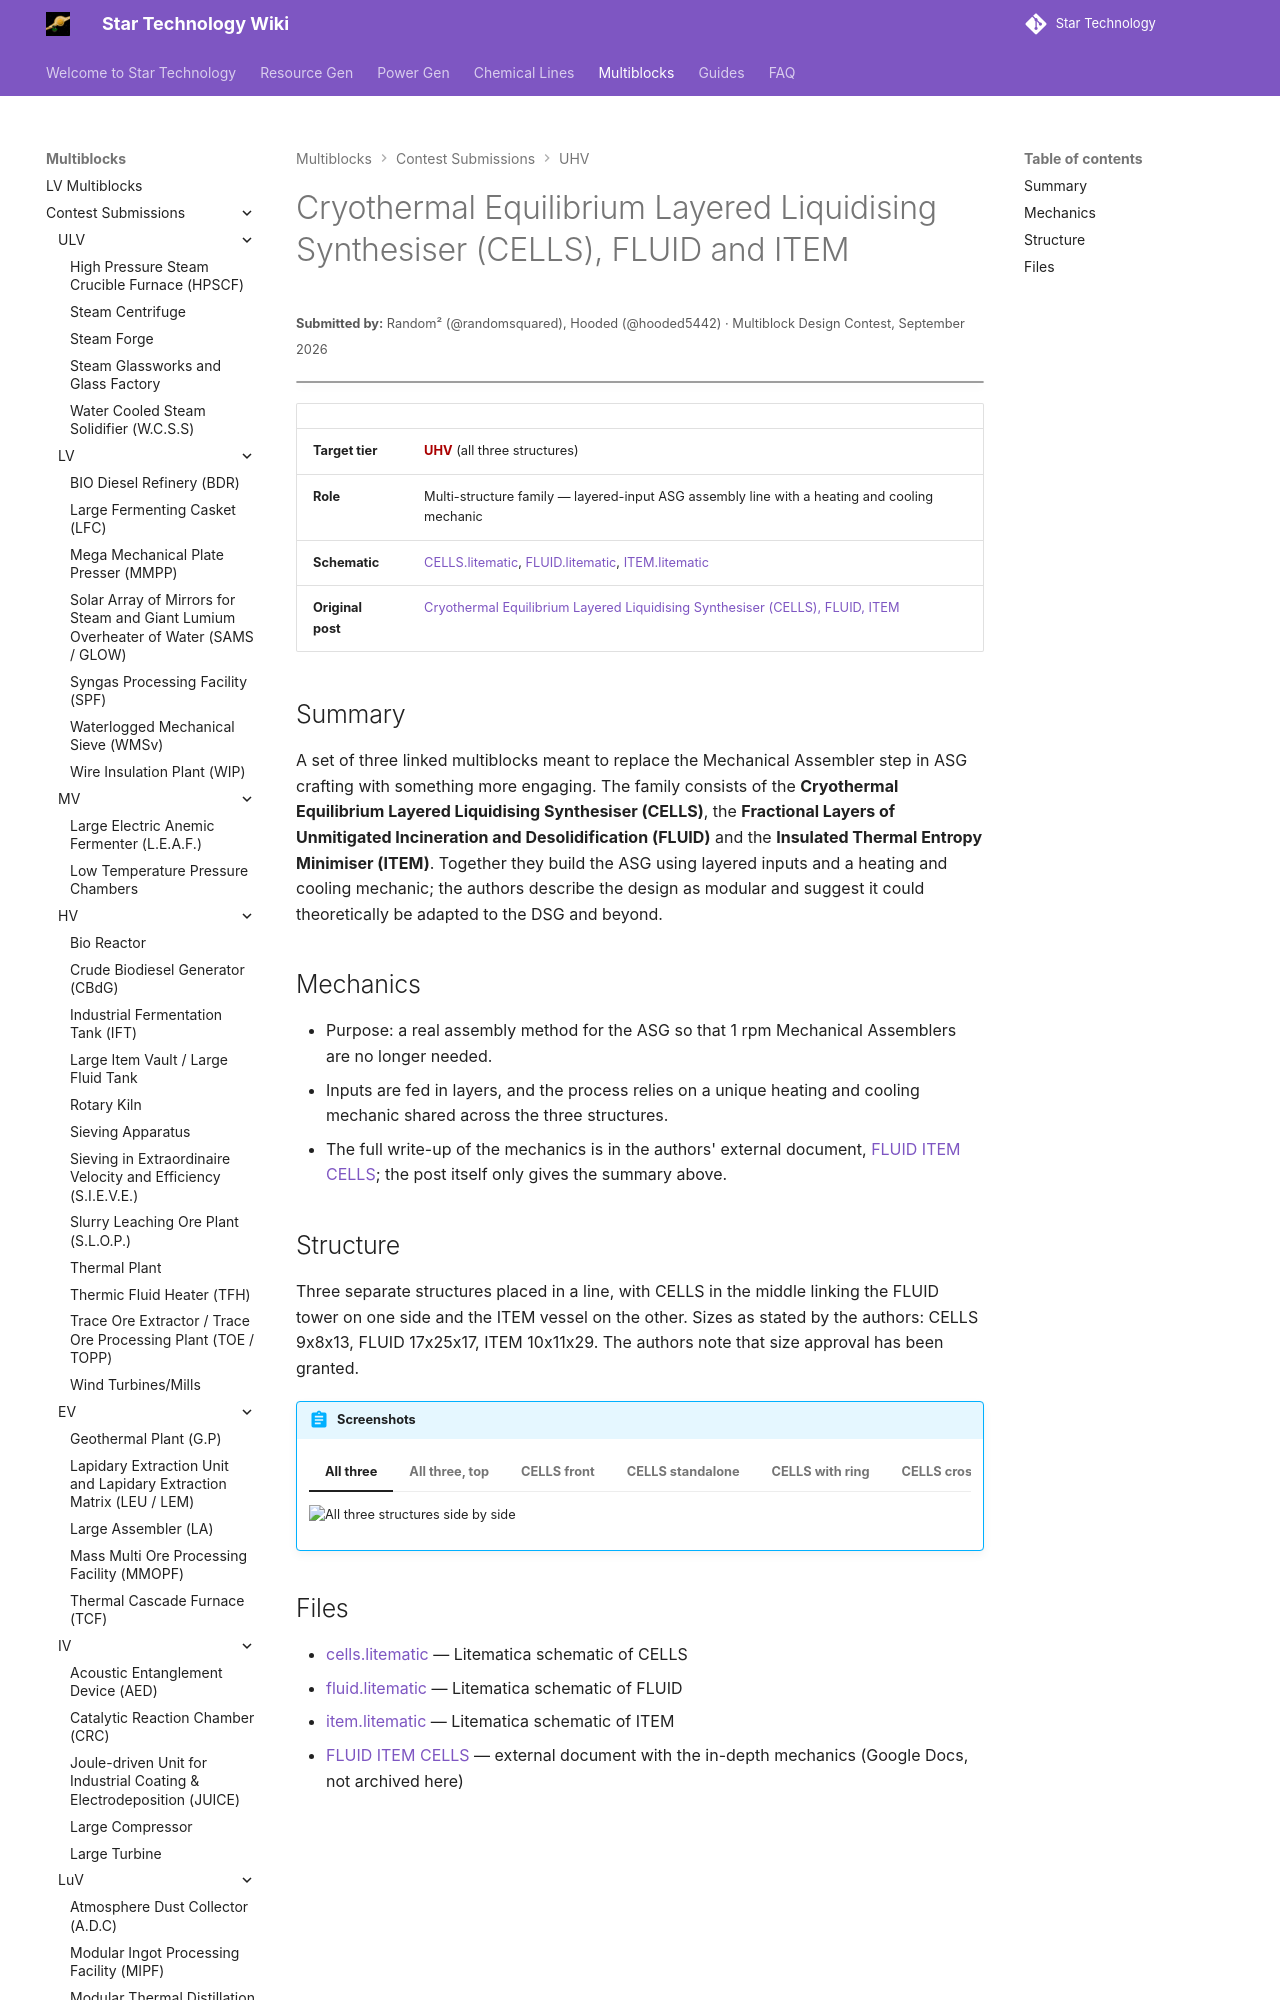

repository: StarT-Dev-Team/StarT-Wiki · page: Multiblocks/Contest/cells-fluid-and-item/index.html · generator: mkdocs

---
title: Cryothermal Equilibrium Layered Liquidising Synthesiser, FLUID and ITEM
author: Random², Hooded
---

# Cryothermal Equilibrium Layered Liquidising Synthesiser (CELLS), FLUID and ITEM
<small>**Submitted by:** Random² (@randomsquared), Hooded (@hooded5442) · Multiblock Design Contest, September 2026</small>

!!! quote ""

| | |
|---|---|
| **Target tier** | <UHV>UHV</UHV> (all three structures) |
| **Role** | Multi-structure family — layered-input ASG assembly line with a heating and cooling mechanic |
| **Schematic** | [CELLS.litematic](Contest_img/cells-fluid-and-item/cells.litematic), [FLUID.litematic](Contest_img/cells-fluid-and-item/fluid.litematic), [ITEM.litematic](Contest_img/cells-fluid-and-item/item.litematic) |
| **Original post** | [Cryothermal Equilibrium Layered Liquidising Synthesiser (CELLS), FLUID, ITEM](https://discord.com/channels/1177211394039484477/1555018790322970664) |

## Summary

A set of three linked multiblocks meant to replace the Mechanical Assembler step in ASG crafting with something more engaging. The family consists of the **Cryothermal Equilibrium Layered Liquidising Synthesiser (CELLS)**, the **Fractional Layers of Unmitigated Incineration and Desolidification (FLUID)** and the **Insulated Thermal Entropy Minimiser (ITEM)**. Together they build the ASG using layered inputs and a heating and cooling mechanic; the authors describe the design as modular and suggest it could theoretically be adapted to the DSG and beyond.
